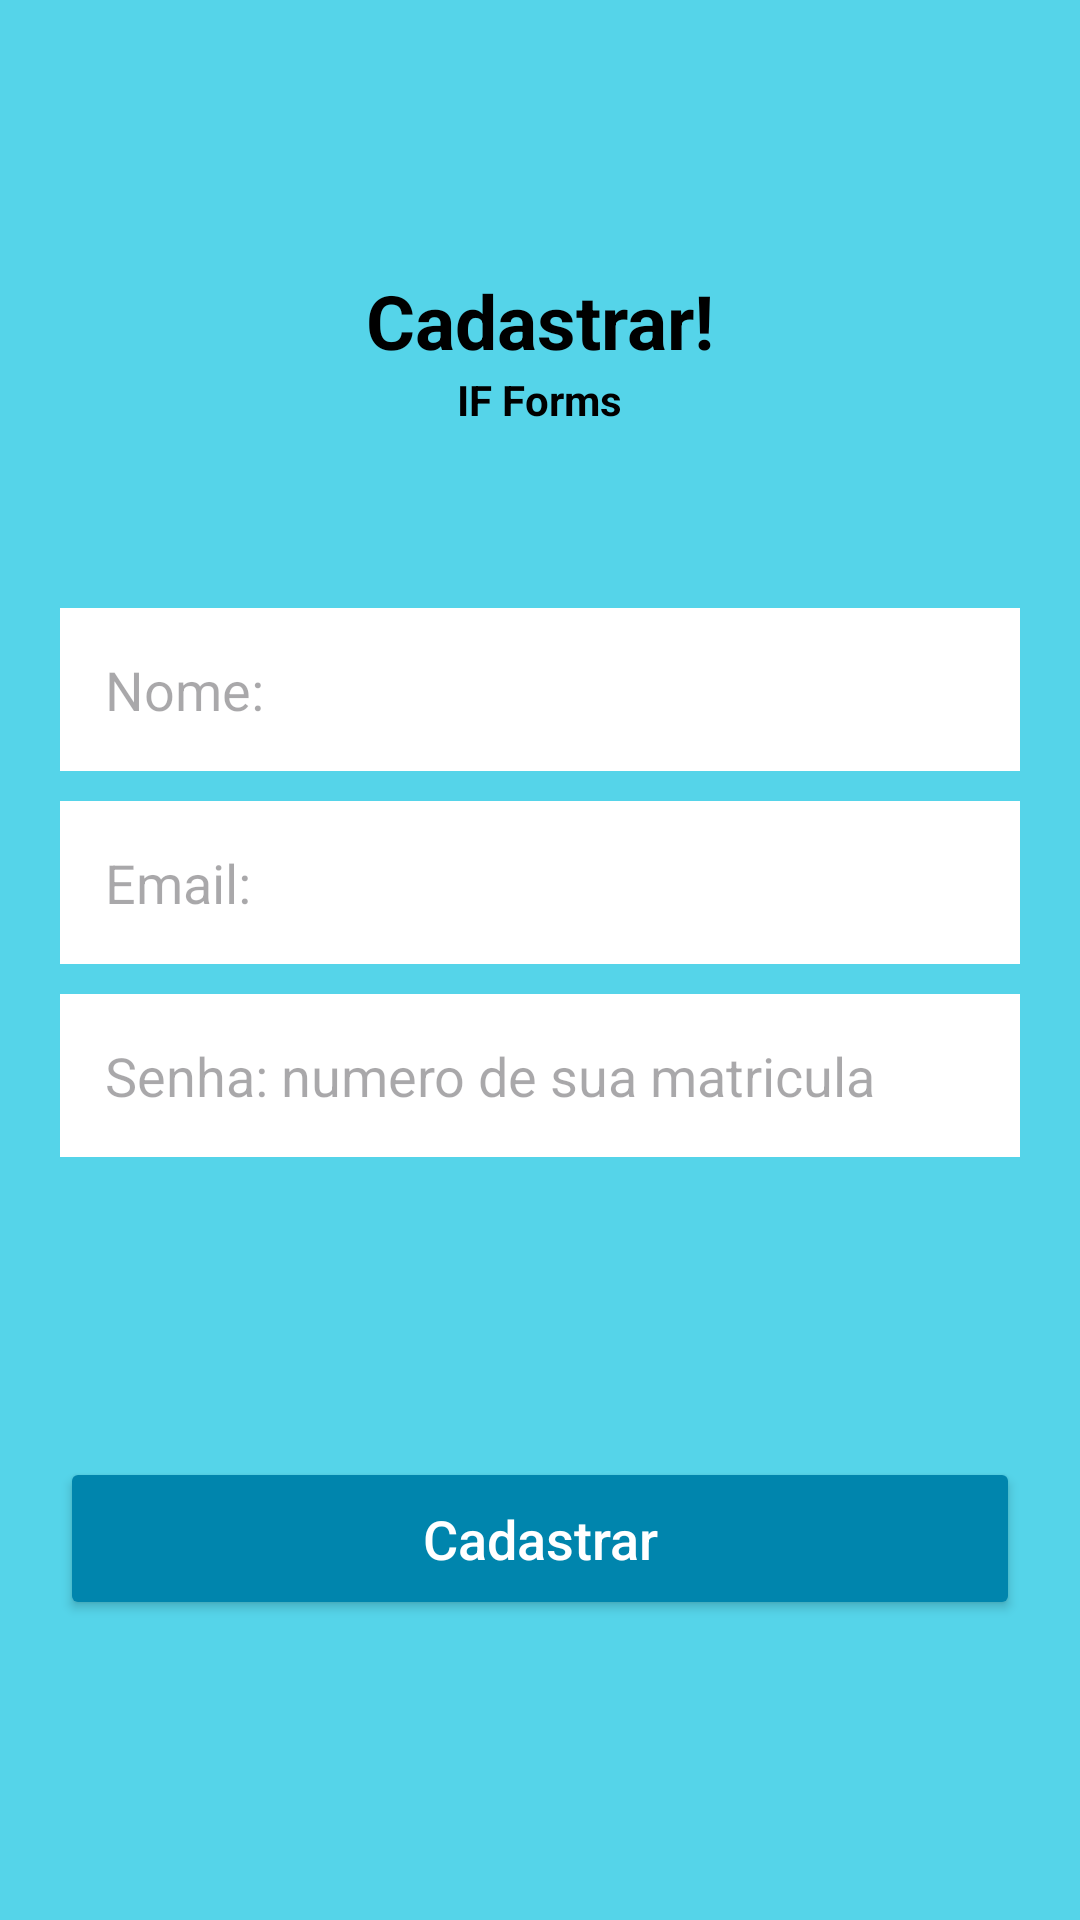

Android layout source for this screen:
<!-- AndroidManifest.xml: application theme Theme.AnaliseSatisfacao_RT -->
<!-- res/layout/activity_cadastro.xml -->
<?xml version="1.0" encoding="utf-8"?>
<LinearLayout xmlns:android="http://schemas.android.com/apk/res/android"
    xmlns:app="http://schemas.android.com/apk/res-auto"
    xmlns:tools="http://schemas.android.com/tools"
    android:id="@+id/main"
    android:layout_width="match_parent"
    android:layout_height="match_parent"
    android:orientation="vertical"
    android:background="@color/azul"
    tools:context=".view.ViewCadastro">

    <TextView
        android:layout_width="wrap_content"
        android:layout_height="wrap_content"
        android:text="@string/titulo_form_cadastro"
        android:textSize="25dp"
        android:textStyle="bold"
        android:textColor="@color/black"
        android:layout_gravity="center"
        android:layout_marginTop="90dp"/>

    <TextView
        android:layout_width="wrap_content"
        android:layout_height="wrap_content"
        android:text="@string/subTitulo_form_cadastro"
        android:textStyle="bold"
        android:textColor="@color/black"
        android:layout_gravity="center"/>

    <EditText
        android:id="@+id/edit_nome_cadastro"
        android:layout_width="match_parent"
        android:layout_height="wrap_content"
        android:hint="@string/hint_nome"
        android:background="@color/white"
        android:maxLines="1"
        android:inputType="text"
        android:padding="15dp"
        android:layout_marginTop="60dp"
        android:layout_marginEnd="20dp"
        android:layout_marginStart="20dp"/>

    <EditText
        android:id="@+id/edit_email_cadastro"
        android:layout_width="match_parent"
        android:layout_height="wrap_content"
        android:layout_marginStart="20dp"
        android:layout_marginTop="10dp"
        android:layout_marginEnd="20dp"
        android:background="@color/white"
        android:hint="@string/hint_email"
        android:inputType="textEmailAddress"
        android:maxLines="1"
        android:padding="15dp" />

    <EditText
        android:id="@+id/edit_senha"
        android:layout_width="match_parent"
        android:layout_height="wrap_content"
        android:hint="@string/hint_senha"
        android:background="@color/white"
        android:maxLines="1"
        android:inputType="numberPassword"
        android:padding="15dp"
        android:layout_marginTop="10dp"
        android:layout_marginEnd="20dp"
        android:layout_marginStart="20dp"/>

    <Button
        android:id="@+id/bt_cadastrar"
        android:layout_width="match_parent"
        android:layout_height="wrap_content"
        android:text="@string/bt_cadastro"
        android:textColor="@color/white"
        android:layout_marginTop="100dp"
        android:layout_marginEnd="20dp"
        android:layout_marginStart="20dp"
        android:textSize="18dp"
        android:textAllCaps="false"
        android:padding="15dp"
        android:backgroundTint="@color/Verdefundo"/>

</LinearLayout>
<!-- resources referenced by this layout -->
<resources>
  <color name="Verdefundo">#0085ad</color>
  <color name="azul">#55d4e9</color>
  <color name="black">#FF000000</color>
  <color name="white">#FFFFFFFF</color>
  <string name="bt_cadastro">Cadastrar</string>
  <string name="hint_email">Email:</string>
  <string name="hint_nome">Nome:</string>
  <string name="hint_senha">Senha: numero de sua matricula</string>
  <string name="subTitulo_form_cadastro">IF Forms</string>
  <string name="titulo_form_cadastro">Cadastrar!</string>
  <style name="Theme.AnaliseSatisfacao_RT" parent="Base.Theme.AnaliseSatisfacao_RT" />
  <style name="Base.Theme.AnaliseSatisfacao_RT" parent="Theme.Material3.DayNight.NoActionBar">
          
          
      </style>
</resources>
